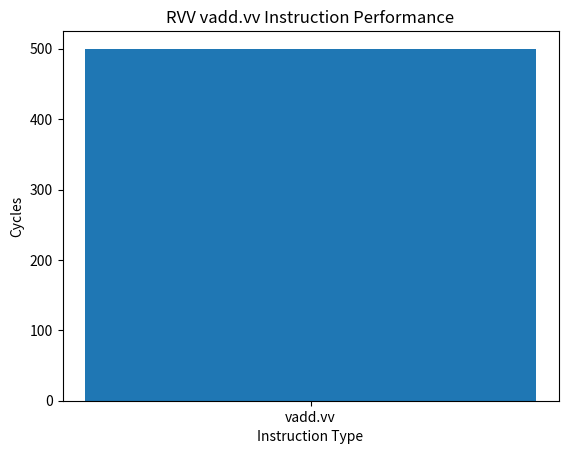

The matplotlib source for this figure:
import matplotlib.pyplot as plt

# 假设我们从多个测试运行中收集到的数据
instruction_types = ['vadd.vv']
cycles = [500]  # 从测试结果收集到的周期数

plt.bar(instruction_types, cycles)
plt.xlabel('Instruction Type')
plt.ylabel('Cycles')
plt.title('RVV vadd.vv Instruction Performance')
plt.show()

